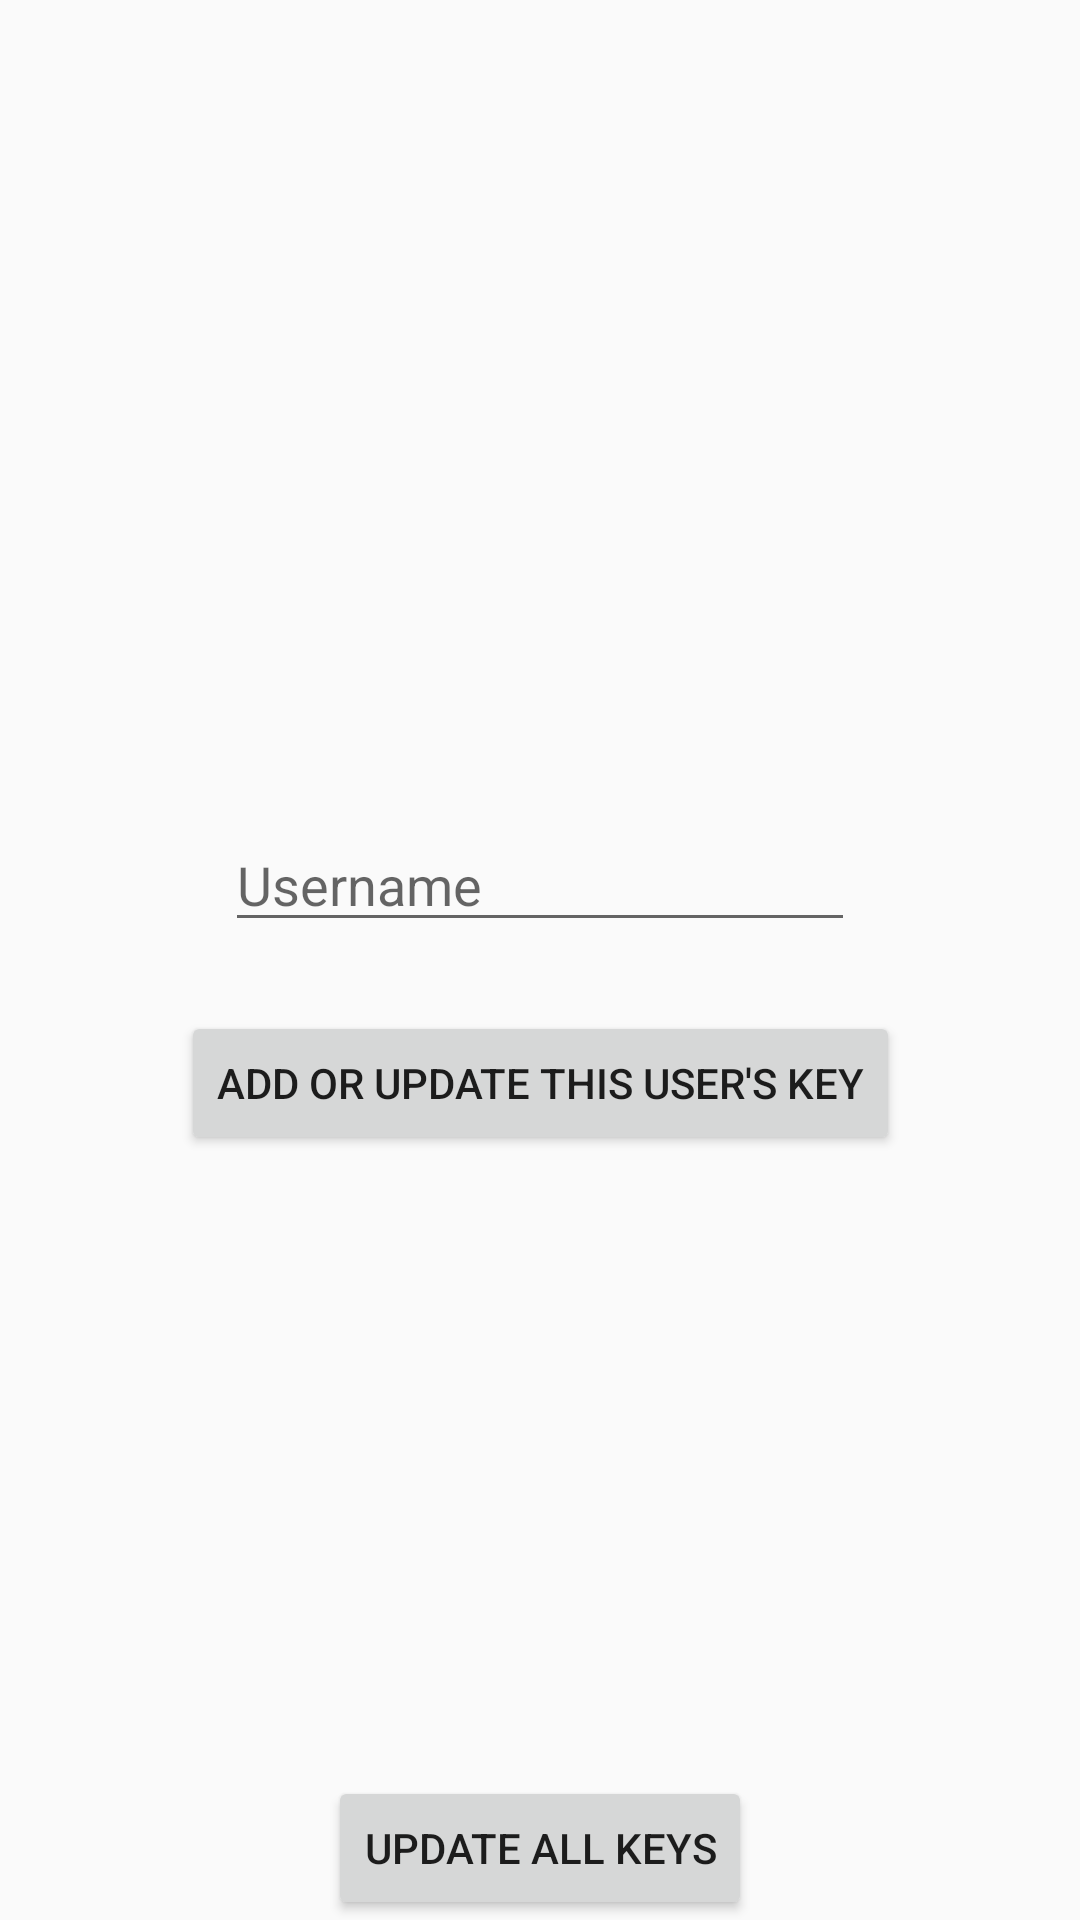

Android layout source for this screen:
<!-- AndroidManifest.xml: application theme AppTheme -->
<!-- res/layout/activity_update_keys.xml -->
<?xml version="1.0" encoding="utf-8"?>
<android.support.constraint.ConstraintLayout
    xmlns:android="http://schemas.android.com/apk/res/android"
    xmlns:app="http://schemas.android.com/apk/res-auto"
    xmlns:tools="http://schemas.android.com/tools"
    android:layout_width="match_parent"
    android:layout_height="match_parent"
    tools:context="ac.panoramix.uoe.mcmix.UI_Handling.NewBuddyActivity">

    <EditText
        android:id="@+id/update_key_username_input"
        android:layout_width="wrap_content"
        android:layout_height="wrap_content"
        android:ems="10"
        android:hint="@string/username_hint"
        android:inputType="textPersonName"
        app:layout_constraintLeft_toLeftOf="parent"
        app:layout_constraintBottom_toTopOf="@+id/update_key_all_users_button"
        app:layout_constraintTop_toTopOf="parent"
        app:layout_constraintVertical_bias="0.495"
        app:layout_constraintRight_toRightOf="parent"/>

    <Button
        android:id="@+id/update_key_one_user_button"
        android:layout_width="wrap_content"
        android:layout_height="wrap_content"
        android:text="@string/update_one_user_button"
        app:layout_constraintRight_toRightOf="parent"
        android:layout_marginTop="23dp"
        app:layout_constraintTop_toBottomOf="@+id/update_key_username_input"
        app:layout_constraintLeft_toLeftOf="parent"/>

    <Button
        android:id="@+id/update_key_all_users_button"
        android:layout_width="wrap_content"
        android:layout_height="wrap_content"
        android:text="@string/update_all_keys_button"
        app:layout_constraintRight_toRightOf="parent"
        app:layout_constraintLeft_toLeftOf="parent"
        app:layout_constraintBottom_toBottomOf="parent"
        />

</android.support.constraint.ConstraintLayout>
<!-- resources referenced by this layout -->
<resources>
  <string name="update_all_keys_button">Update all keys</string>
  <string name="update_one_user_button">Add or update this user\'s key</string>
  <string name="username_hint">Username</string>
  <style name="AppTheme" parent="Theme.AppCompat.Light.DarkActionBar">
          <item name="windowActionBar">false</item>
          <item name="windowNoTitle">true</item>
          
          <item name="colorPrimary">@color/colorPrimary</item>
          <item name="colorPrimaryDark">@color/colorPrimaryDark</item>
          <item name="colorAccent">@color/colorAccent</item>
      </style>
  <color name="colorPrimary">#08605F</color>
  <color name="colorPrimaryDark">#130303</color>
  <color name="colorAccent">#476A6F</color>
</resources>
